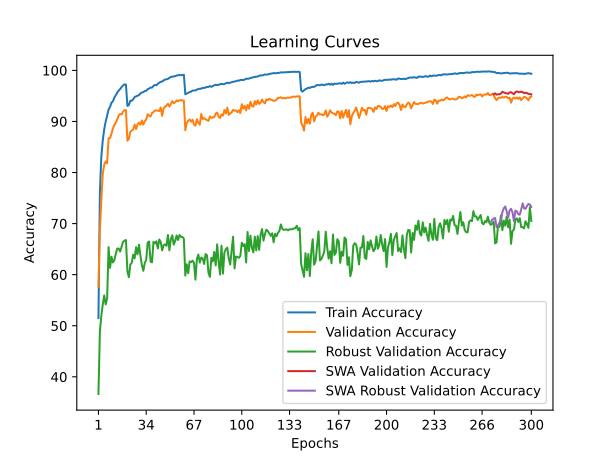

Data behind this chart, as committed beside it:
time; train_accuracy; train_loss; valid_accuracy; valid_loss; valid_accuracy_robust; valid_accuracy_swa; valid_accuracy_robust_swa
27,8758; 51,4924; 1,5357; 57,6300; 1,5646; 36,6414; 57,6300; 36,6414
54,7213; 76,1303; 1,0613; 68,7400; 1,3010; 48,9103; 68,7400; 48,9103
82,3475; 83,1219; 0,9135; 74,6000; 1,1656; 51,9655; 74,6000; 51,9655
109,3625; 86,3287; 0,8375; 79,8200; 1,0114; 54,1793; 79,8200; 54,1793
136,5707; 88,4972; 0,7838; 81,5600; 0,9684; 55,9310; 81,5600; 55,9310
164,1052; 89,9776; 0,7519; 82,1800; 0,9560; 54,1724; 82,1800; 54,1724
191,4196; 91,1659; 0,7213; 81,7800; 0,9671; 55,3517; 81,7800; 55,3517
220,2400; 92,3322; 0,6967; 86,7100; 0,8379; 65,4000; 86,7100; 65,4000
246,9671; 92,8523; 0,6809; 86,7300; 0,8345; 61,3379; 86,7300; 61,3379
275,6907; 93,6645; 0,6610; 87,5800; 0,8228; 63,5241; 87,5800; 63,5241
303,7750; 93,9606; 0,6555; 88,6500; 0,8128; 62,3862; 88,6500; 62,3862
331,3886; 94,6927; 0,6389; 89,3200; 0,7888; 62,8414; 89,3200; 62,8414
359,7847; 95,1248; 0,6283; 89,8000; 0,7675; 64,1241; 89,8000; 64,1241
387,1053; 95,6670; 0,6158; 90,4400; 0,7492; 65,1241; 90,4400; 65,1241
416,2216; 96,0591; 0,6055; 91,2000; 0,7345; 65,1034; 91,2000; 65,1034
443,5429; 96,3391; 0,5974; 91,4700; 0,7236; 64,5310; 91,4700; 64,5310
472,4760; 96,7452; 0,5908; 91,3500; 0,7222; 65,4621; 91,3500; 65,4621
500,3178; 97,0433; 0,5837; 91,9200; 0,7123; 66,4414; 91,9200; 66,4414
527,8214; 97,2633; 0,5796; 92,2100; 0,7061; 66,6690; 92,2100; 66,6690
557,4120; 97,2293; 0,5780; 92,2200; 0,7077; 66,7862; 92,2200; 66,7862
586,6286; 93,0443; 0,6739; 86,2400; 0,8794; 60,6207; 86,2400; 60,6207
616,5412; 93,1964; 0,6712; 86,6000; 0,8530; 59,5034; 86,6000; 59,5034
645,3502; 94,0566; 0,6529; 87,9500; 0,8150; 61,9724; 87,9500; 61,9724
674,4357; 94,0446; 0,6523; 88,2200; 0,8046; 62,3241; 88,2200; 62,3241
702,8279; 94,3266; 0,6441; 88,4300; 0,8373; 63,9241; 88,4300; 63,9241
731,6256; 94,7928; 0,6337; 89,3900; 0,7930; 63,2138; 89,3900; 63,2138
761,6916; 94,8988; 0,6310; 88,5200; 0,8033; 65,3724; 88,5200; 65,3724
790,3277; 95,0468; 0,6261; 89,4500; 0,7822; 64,0000; 89,4500; 64,0000
818,9127; 95,1668; 0,6227; 89,7800; 0,7656; 65,8759; 89,7800; 65,8759
847,3289; 95,4869; 0,6162; 89,3500; 0,7732; 63,7517; 89,3500; 63,7517
876,5439; 95,6630; 0,6120; 90,2000; 0,7506; 61,8621; 90,2000; 61,8621
905,3567; 95,7330; 0,6103; 89,3700; 0,7810; 60,7517; 89,3700; 60,7517
934,3484; 95,9690; 0,6026; 90,0500; 0,7636; 62,3103; 90,0500; 62,3103
962,9367; 96,0110; 0,6010; 90,3900; 0,7582; 62,8759; 90,3900; 62,8759
991,1484; 96,3171; 0,5961; 91,4300; 0,7207; 66,2828; 91,4300; 66,2828
1020,4812; 96,4291; 0,5925; 91,1400; 0,7237; 66,4966; 91,1400; 66,4966
1048,3445; 96,6472; 0,5890; 90,9800; 0,7335; 62,5448; 90,9800; 62,5448
1077,2766; 96,6212; 0,5874; 91,6500; 0,7358; 62,4138; 91,6500; 62,4138
1105,0518; 96,9493; 0,5802; 91,8500; 0,7211; 66,4345; 91,8500; 66,4345
1133,4731; 97,1593; 0,5766; 92,1300; 0,7087; 66,1310; 92,1300; 66,1310
1161,5384; 97,0853; 0,5751; 92,1700; 0,6964; 66,5448; 92,1700; 66,5448
1190,6794; 97,3734; 0,5689; 92,1100; 0,6967; 65,1379; 92,1100; 65,1379
1219,4383; 97,5754; 0,5636; 92,0400; 0,7238; 66,8966; 92,0400; 66,8966
1247,6347; 97,7755; 0,5592; 92,7400; 0,6940; 66,4207; 92,7400; 66,4207
1276,4117; 97,7915; 0,5589; 91,1100; 0,7342; 64,7517; 91,1100; 64,7517
1304,2175; 98,0415; 0,5527; 92,5700; 0,6882; 65,7724; 92,5700; 65,7724
1332,5281; 98,1896; 0,5501; 92,8900; 0,6847; 65,9379; 92,8900; 65,9379
1360,7245; 98,2616; 0,5488; 93,1000; 0,6838; 65,6483; 93,1000; 65,6483
1389,3251; 98,3336; 0,5443; 93,4600; 0,6705; 67,7724; 93,4600; 67,7724
1417,7401; 98,5416; 0,5411; 92,9200; 0,6923; 64,7655; 92,9200; 64,7655
1446,0121; 98,7137; 0,5377; 93,4100; 0,6745; 66,9517; 93,4100; 66,9517
1475,9097; 98,7597; 0,5370; 93,9700; 0,6628; 67,7103; 93,9700; 67,7103
1503,8495; 98,7917; 0,5357; 93,5700; 0,6710; 65,8828; 93,5700; 65,8828
1532,7721; 98,8657; 0,5326; 93,7600; 0,6674; 66,6207; 93,7600; 66,6207
1561,0587; 99,0018; 0,5300; 94,1100; 0,6626; 67,6690; 94,1100; 67,6690
1587,7104; 99,0538; 0,5295; 93,9600; 0,6606; 66,7862; 93,9600; 66,7862
1616,1658; 99,0998; 0,5286; 94,1400; 0,6561; 67,7724; 94,1400; 67,7724
1642,8630; 99,0458; 0,5289; 94,2000; 0,6603; 67,4207; 94,2000; 67,4207
1672,3640; 99,0818; 0,5275; 94,0700; 0,6603; 67,3862; 94,0700; 67,3862
1699,4828; 99,1378; 0,5275; 94,0700; 0,6626; 67,0414; 94,0700; 67,0414
... 240 more rows
